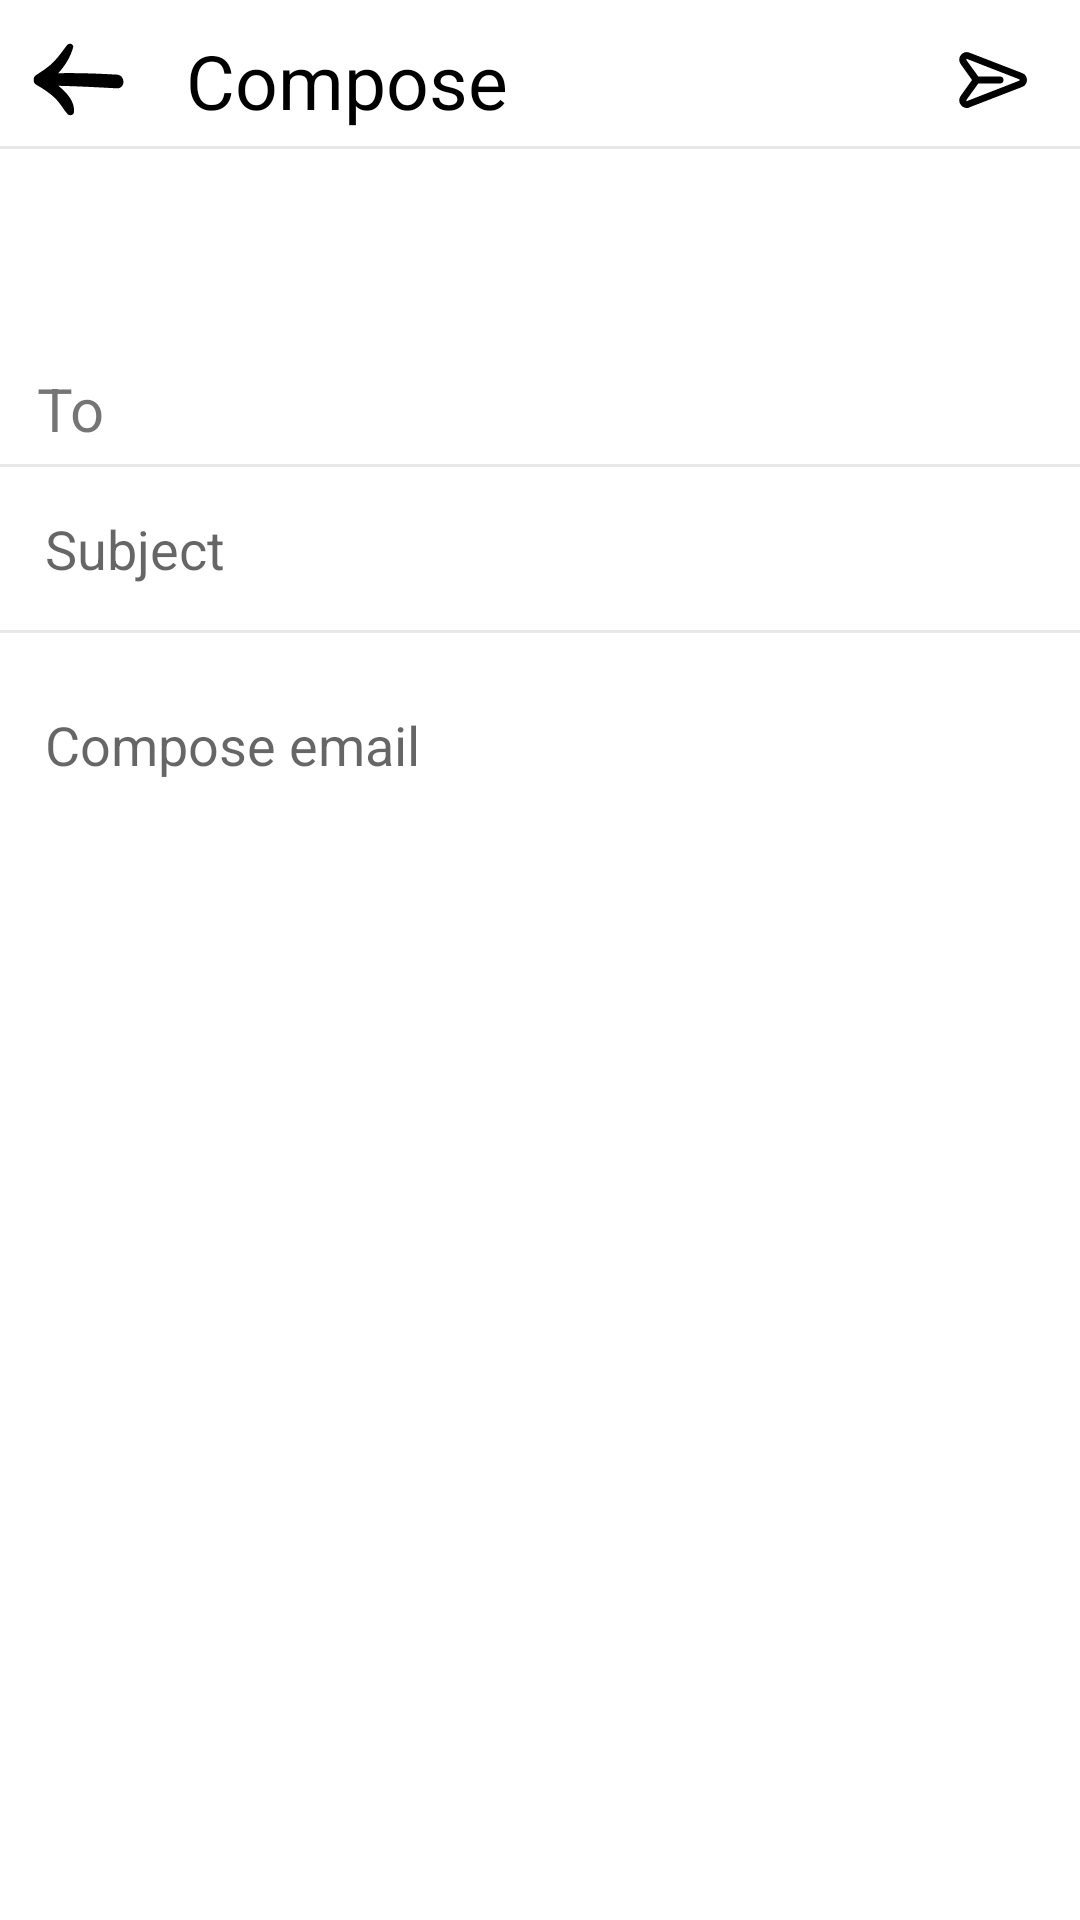

This screen was rendered from an Android layout file. Write that file and the resources it references.
<!-- AndroidManifest.xml: application theme Theme.GestionDeCourrier -->
<!-- res/layout/fragment_send_email_to_employee.xml -->
<?xml version="1.0" encoding="utf-8"?>
<FrameLayout xmlns:android="http://schemas.android.com/apk/res/android"
    xmlns:tools="http://schemas.android.com/tools"
    android:layout_width="match_parent"
    android:layout_height="match_parent"
    tools:context=".ui.ui.fragment.SendEmailToEmployeeFragment">

    <androidx.core.widget.NestedScrollView
        android:layout_width="match_parent"
        android:layout_height="match_parent">
        <LinearLayout
            android:id="@+id/linear_email_gmail"
            android:layout_width="match_parent"
            android:layout_height="match_parent"
            android:orientation="vertical">
            <RelativeLayout
                android:layout_width="match_parent"
                android:layout_height="wrap_content"
                android:orientation="horizontal"
                android:padding="5dp"
                android:layout_marginTop="5dp">
                <ImageView
                    android:id="@+id/img_back_email_gmail"
                    android:layout_width="wrap_content"
                    android:layout_height="wrap_content"
                    android:layout_centerVertical="true"
                    android:layout_marginStart="5dp"
                    android:src="@drawable/ic_back"/>
                <ProgressBar
                    android:id="@+id/progress_add_email_to_employee"
                    android:layout_width="29dp"
                    android:layout_height="29dp"
                    android:layout_alignParentEnd="true"
                    android:layout_centerVertical="true"
                    android:layout_marginEnd="10dp"
                    android:visibility="gone"/>
                <TextView
                    android:layout_width="wrap_content"
                    android:layout_height="wrap_content"
                    android:text="@string/compose"
                    android:layout_marginStart="20dp"
                    android:layout_centerVertical="true"
                    android:textSize="25sp"
                    android:layout_toEndOf="@id/img_back_email_gmail"
                    android:textColor="@color/black"/>
                <ImageView
                    android:id="@+id/img_send_email_gmail"
                    android:layout_width="wrap_content"
                    android:layout_height="wrap_content"
                    android:src="@drawable/ic_send_email"
                    android:layout_alignParentEnd="true"
                    android:layout_centerVertical="true"
                    android:layout_marginEnd="10dp"/>

            </RelativeLayout>
            <View
                android:layout_width="match_parent"
                android:layout_height="1dp"
                android:background="@color/gray"/>
            <LinearLayout
                android:layout_width="match_parent"
                android:layout_height="wrap_content"
                android:orientation="horizontal"
                android:padding="5dp"
                android:layout_marginTop="60dp"
                android:layout_marginStart="5dp"
                android:layout_gravity="center">
                <TextView
                    android:id="@+id/txt_to_gmail"
                    android:layout_width="wrap_content"
                    android:layout_height="wrap_content"
                    android:layout_marginTop="8dp"
                    android:text="@string/to"
                    android:textSize="20sp"/>
                <EditText
                    android:id="@+id/edt_to_email_gmail"
                    android:layout_width="match_parent"
                    android:layout_height="wrap_content"
                    android:layout_marginStart="20dp"
                    android:background="@color/white"
                    android:enabled="false"
                    android:textColor="@color/black"
                    android:layout_marginTop="8dp"/>
            </LinearLayout>
            <View
                android:layout_width="match_parent"
                android:layout_height="1dp"
                android:background="@color/gray"/>
            <EditText
                android:id="@+id/edt_subject_email_gmail"
                android:layout_width="match_parent"
                android:layout_height="wrap_content"
                android:background="@drawable/edt_shape1"
                android:hint="@string/subject"
                android:padding="15dp"/>
            <View
                android:layout_width="match_parent"
                android:layout_height="1dp"
                android:background="@color/gray"/>
            <EditText
                android:id="@+id/edt_compose_email_gmail"
                android:layout_width="match_parent"
                android:layout_height="wrap_content"
                android:background="@drawable/edt_shape1"
                android:hint="@string/compose_email"
                android:padding="15dp"
                android:layout_marginTop="10dp"/>
        </LinearLayout>
    </androidx.core.widget.NestedScrollView>

</FrameLayout>
<!-- resources referenced by this layout -->
<resources>
  <color name="black">#FF000000</color>
  <color name="gray">#E8E8E8</color>
  <color name="white">#FFFFFFFF</color>
  <!-- drawable ic_back (drawable) -->
  <vector xmlns:android="http://schemas.android.com/apk/res/android"
      android:width="32dp"
      android:height="32dp"
      android:viewportWidth="91"
      android:viewportHeight="91">
    <path
        android:pathData="M6.1,50.1c6.3,3.6 12.3,7.5 17.6,12.5c4.9,4.6 7.6,10.4 12,15.3c1.6,1.8 5.6,1.1 5.9,-1.6c1.3,-9.7 -6.1,-18.4 -14.7,-25.3c18.5,0.4 37,1.4 55.4,2.4c8.4,0.4 8.3,-12.6 0,-13c-18.5,-1 -37.1,-1.8 -55.6,-1.3c6.6,-7 11.8,-15.9 14.1,-24.1c1.1,-3.7 -3.7,-5.1 -5.8,-2.4c-3.9,5.1 -7.6,10.5 -12,15.1c-5,5.3 -10.8,9 -16.9,12.9c-2.2,1.4 -2.9,3.4 -2.6,5.2C3.4,47.5 4.2,49.1 6.1,50.1z"
        android:fillColor="@color/black"/>
  </vector>
  <!-- drawable ic_send_email (drawable) -->
  <vector android:height="28dp" android:viewportHeight="24"
      android:viewportWidth="24" android:width="28dp" xmlns:android="http://schemas.android.com/apk/res/android">
      <path android:fillColor="#FF000000" android:pathData="M2.8,19.1C3.2,19.7 3.9,20 4.5,20c0.3,0 0.5,0 0.8,-0.2L20.3,14c0.9,-0.3 1.4,-1.1 1.4,-2s-0.5,-1.7 -1.4,-2L5.3,4.2C4.4,3.8 3.4,4.1 2.8,4.9C2.2,5.6 2.2,6.7 2.8,7.5L6,12l-3.2,4.5C2.2,17.3 2.2,18.4 2.8,19.1zM4.4,17.7L7.8,13c0.1,0 0.2,0 0.2,0h6c0.6,0 1,-0.4 1,-1s-0.4,-1 -1,-1H8c-0.1,0 -0.2,0 -0.2,0L4.4,6.3c0,0 -0.1,-0.1 0,-0.2C4.4,6 4.5,6 4.5,6c0,0 0.1,0 0.1,0l14.9,5.8c0,0 0.1,0 0.1,0.2s-0.1,0.2 -0.1,0.2L4.6,18c0,0 -0.1,0.1 -0.2,-0.1C4.3,17.8 4.4,17.7 4.4,17.7z"/>
  </vector>
  <string name="compose">Compose</string>
  <string name="compose_email">Compose email</string>
  <string name="subject">Subject</string>
  <string name="to">To</string>
  <style name="Theme.GestionDeCourrier" parent="Theme.MaterialComponents.DayNight.NoActionBar">
          
          <item name="colorPrimary">@color/black</item>
          <item name="colorPrimaryVariant">@color/black</item>
          <item name="colorOnPrimary">@color/white</item>
          
          <item name="colorSecondary">@color/black</item>
          <item name="colorSecondaryVariant">@color/teal_700</item>
          <item name="colorOnSecondary">@color/black</item>
          
          <item name="android:statusBarColor">?attr/colorPrimaryVariant</item>
          
      </style>
  <color name="teal_700">#FF018786</color>
</resources>
